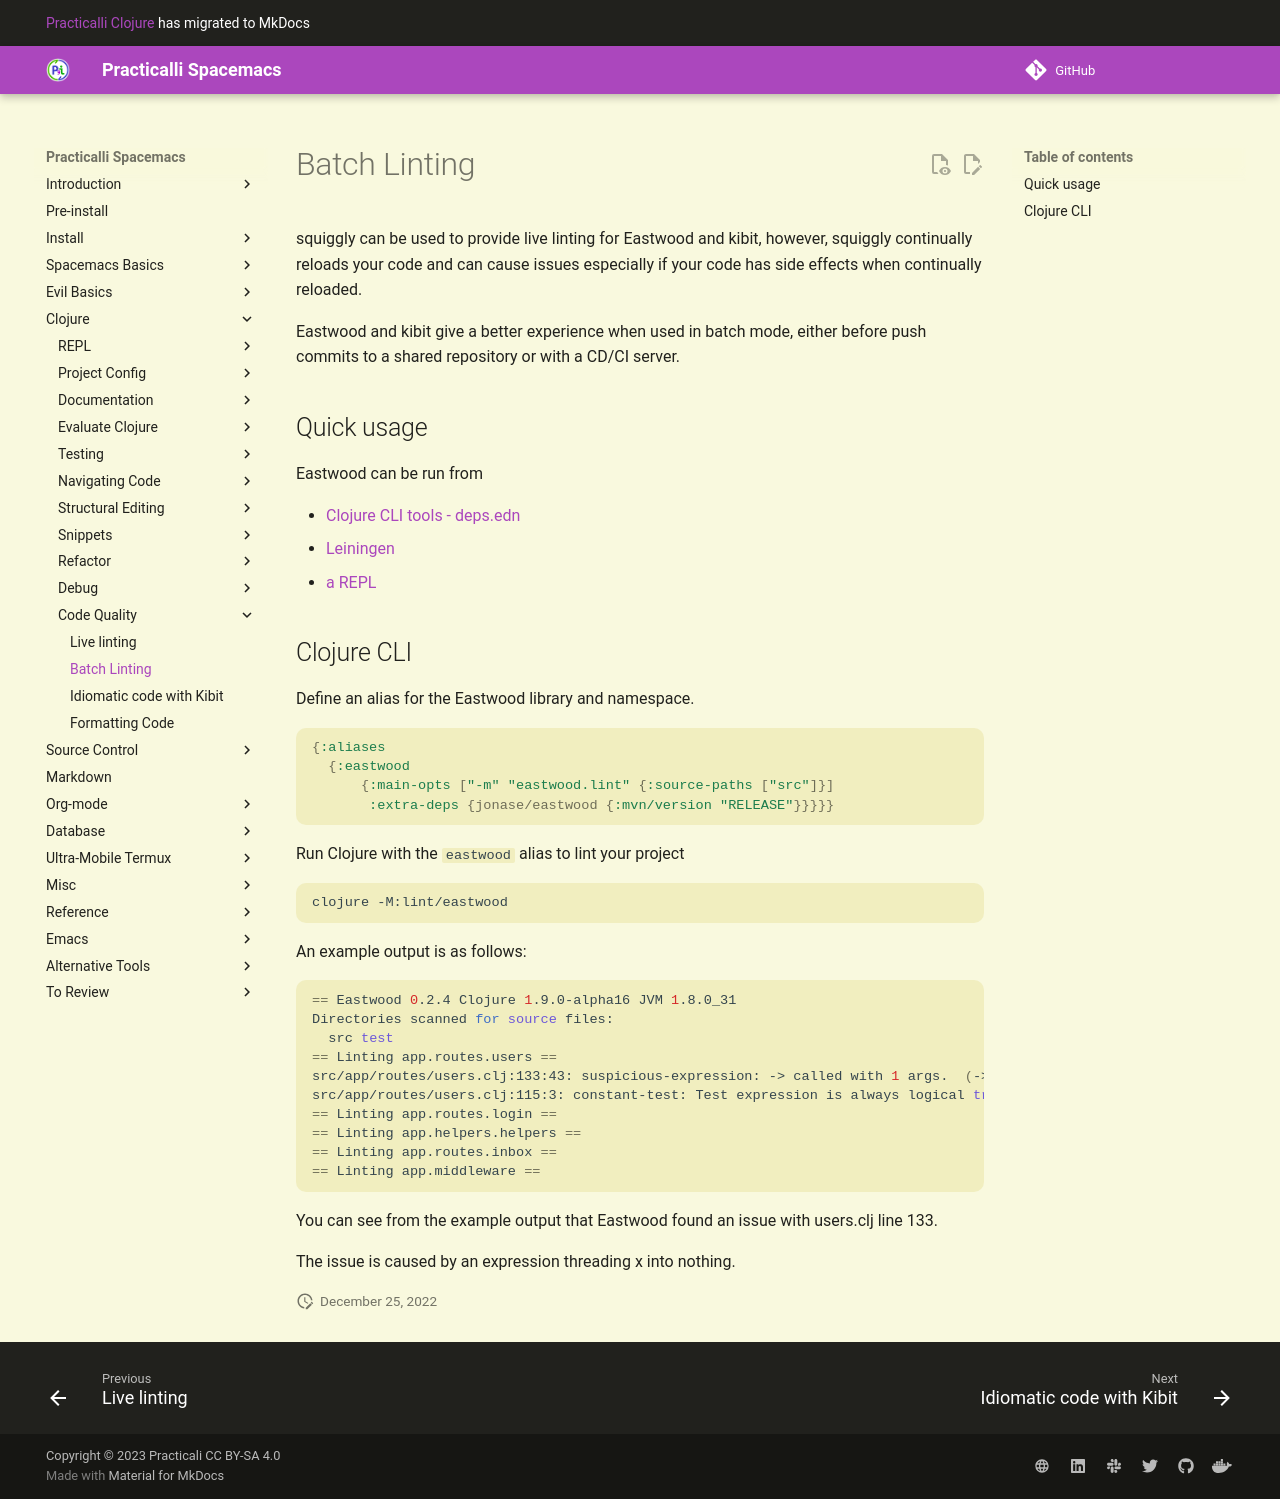

repository: practicalli/spacemacs · page: improving-code/batch-linting/index.html · generator: mkdocs

# Batch Linting

squiggly can be used to provide live linting for Eastwood and kibit, however, squiggly continually reloads your code and can cause issues especially if your code has side effects when continually reloaded.

Eastwood and kibit give a better experience when used in batch mode, either before push commits to a shared repository or with a CD/CI server.


## Quick usage

Eastwood can be run from

* [Clojure CLI tools - deps.edn](https://github.com/jonase/eastwood/blob/master/README.md#depsedn){target=_blank}
* [Leiningen](https://github.com/jonase/eastwood/blob/master/README.md#installation--quick-usage){target=_blank}
* [a REPL](https://github.com/jonase/eastwood/blob/master/README.md#running-eastwood-in-a-repl){target=_blank}


## Clojure CLI

Define an alias for the Eastwood library and namespace.

```clojure
{:aliases
  {:eastwood
      {:main-opts ["-m" "eastwood.lint" {:source-paths ["src"]}]
       :extra-deps {jonase/eastwood {:mvn/version "RELEASE"}}}}}
```

Run Clojure with the `eastwood` alias to lint your project

```shell
clojure -M:lint/eastwood
```

An example output is as follows:

```shell
== Eastwood 0.2.4 Clojure 1.9.0-alpha16 JVM 1.8.0_31
Directories scanned for source files:
  src test
== Linting app.routes.users ==
src/app/routes/users.clj:133:43: suspicious-expression: -> called with 1 args.  (-> x) always returns x.  Perhaps there are misplaced parentheses?
src/app/routes/users.clj:115:3: constant-test: Test expression is always logical true or always logical false: true in form (if true (do (users/update-user-password {:hash (:id params), :pass (:pass params)}) (ok)) (bad-request))
== Linting app.routes.login ==
== Linting app.helpers.helpers ==
== Linting app.routes.inbox ==
== Linting app.middleware ==
```

You can see from the example output that Eastwood found an issue with users.clj line 133.

The issue is caused by an expression threading x into nothing.
